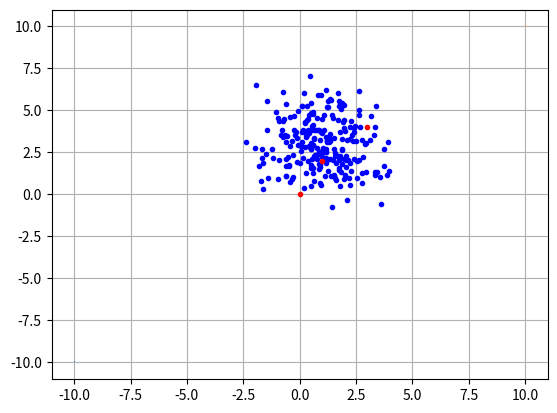

Python code for this plot:
import numpy as np
import matplotlib.pyplot as plt
from math import sqrt
from scipy.spatial import distance

mean, var, size = np.array([1, 3]), np.array([2, 2]), 250
x = np.random.normal(loc=mean[0], scale=sqrt(var[0]), size=size)
y = np.random.normal(loc=mean[1], scale=sqrt(var[1]), size=size)
plt.plot(x, y, "b.")

# x, y = np.random.multivariate_normal(mean, cov, size).T
# plt.plot(x, y, "r.")

# cov of this dataset
data_cov = np.cov(x, y)

# target
a = np.array([0, 0])
b = np.array([3, 4])
c = np.array([1, 2])

plt.plot(*a, "r.")
plt.plot(*b, "r.")
plt.plot(*c, "r.")

data_dist = list(zip(x, y))
inverse_data_cov = np.linalg.inv(data_cov)

mahalanobis_dist = distance.cdist(data_dist, np.array([a,b,c]), 'mahalanobis', VI=inverse_data_cov)

print("Mahalanobis distance:")
print(mahalanobis_dist)

# Make a grid [-10 10] x [-10 10] 
plt.plot(-10, -10, ",")
plt.plot(10, 10, ",")

plt.grid()
plt.show()
